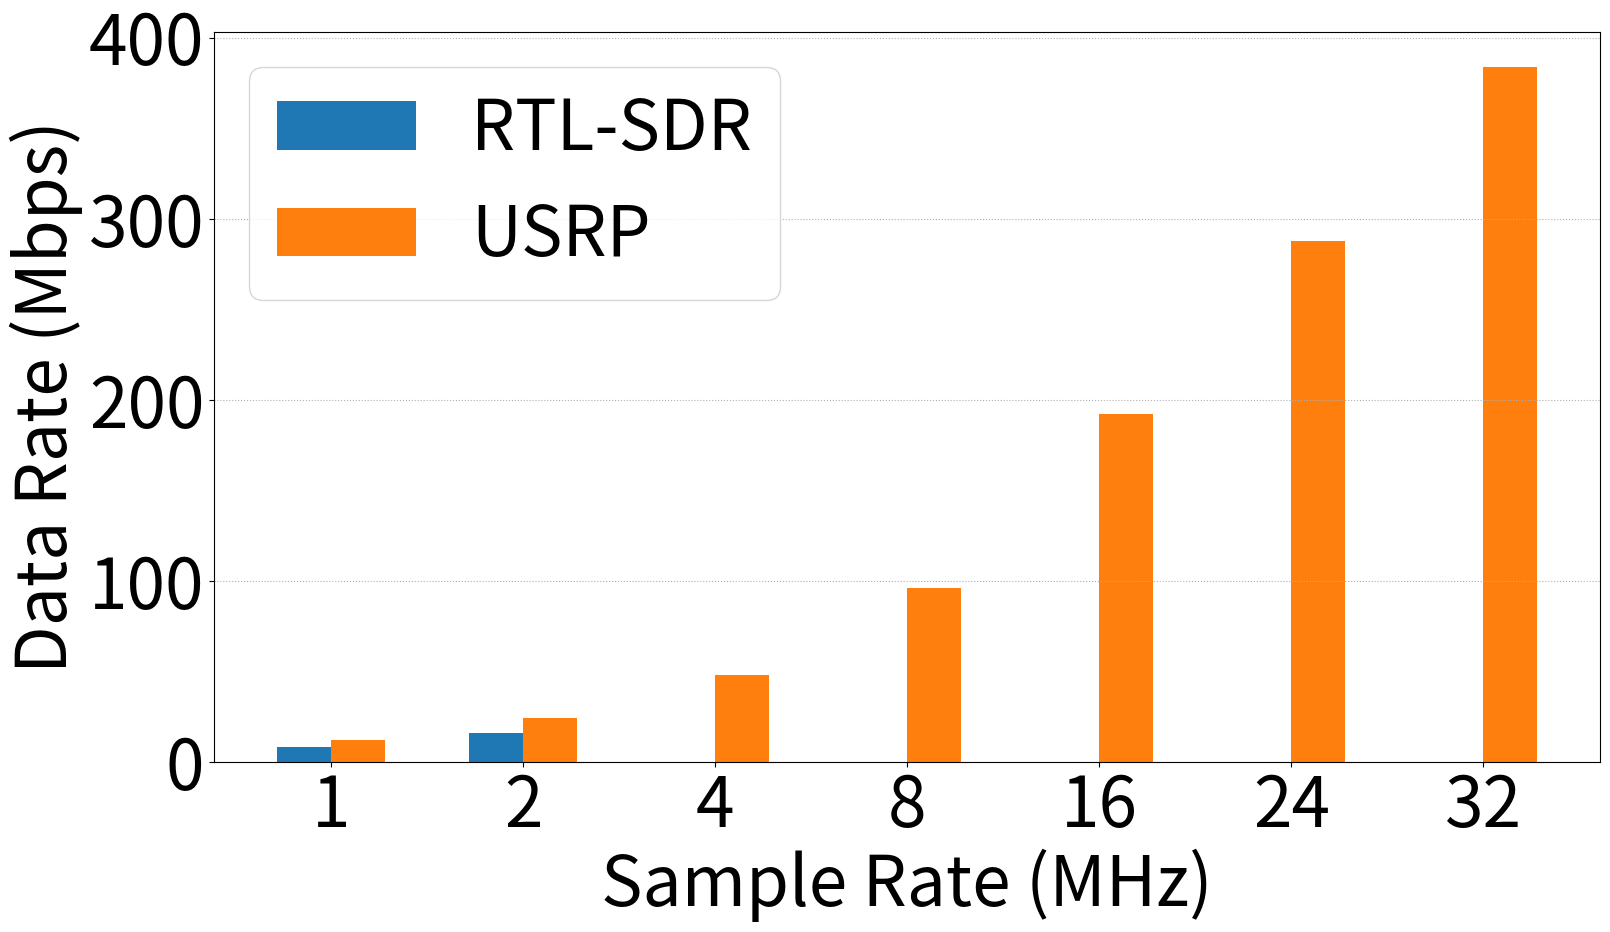

This figure's Python source: (Note: this script raises an exception after producing the figure.)
import os
import matplotlib
import numpy as np
import matplotlib.pyplot as plt

matplotlib.rcParams.update({'font.size':50})
matplotlib.rcParams['figure.figsize'] = 18, 10

fig = plt.figure()
ax = fig.add_subplot(111)

fig.subplots_adjust(left=0.18, bottom=0.15, right=0.95)

x = [1, 2]
y = [i*8 for i in x]

ux = [1, 2, 4, 8, 16, 24, 32]
uy = [i*12 for i in ux]

#uy = [i*2 for i in uy]

idx = np.arange(len(ux))
width = 0.28

plt.bar(np.arange(len(x)), y, width, label='RTL-SDR')
plt.bar(idx+width, uy, width, label='USRP')

plt.xticks(np.arange(len(ux))+width/2, ux)

ax = plt.gca()
ax.yaxis.grid(linestyle='dotted')

plt.xlabel('Sample Rate (MHz)')
plt.ylabel('Data Rate (Mbps)')

plt.legend()

plt.savefig('../../plots/datarateversussamplingrate.pdf')
plt.show()
